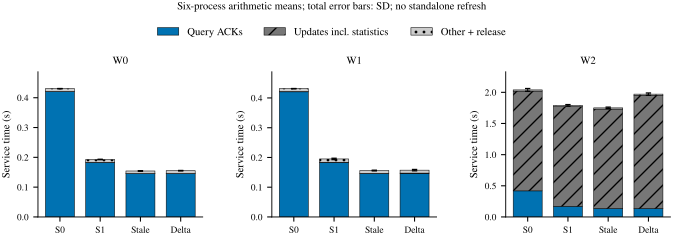

Source data for this figure (header and first rows):
workload, mode, query_s, updates_including_stats_s, other_and_release_s, service_s, service_process_SD_s
W0, S0, 0.4206, 0.0002538, 0.009682, 0.4306, 0.0003241
W0, S1, 0.1829, 0.0002539, 0.009697, 0.1928, 0.0005784
W0, S2_STALE, 0.1454, 0.0002554, 0.008583, 0.1542, 0.0009815
W0, S2_INC, 0.1452, 0.0005485, 0.009591, 0.1554, 0.0006526
W1, S0, 0.4207, 0.0009854, 0.009784, 0.4315, 0.0003245
W1, S1, 0.1829, 0.000996, 0.01116, 0.1951, 0.002335
W1, S2_STALE, 0.1454, 0.001015, 0.009749, 0.1561, 0.001085
W1, S2_INC, 0.1454, 0.002045, 0.009916, 0.1573, 0.002234
W2, S0, 0.4191, 1.601, 0.01875, 2.039, 0.02221
W2, S1, 0.1711, 1.6, 0.0195, 1.791, 0.01297
W2, S2_STALE, 0.1355, 1.596, 0.01903, 1.751, 0.01191
W2, S2_INC, 0.1349, 1.817, 0.01943, 1.971, 0.01829
